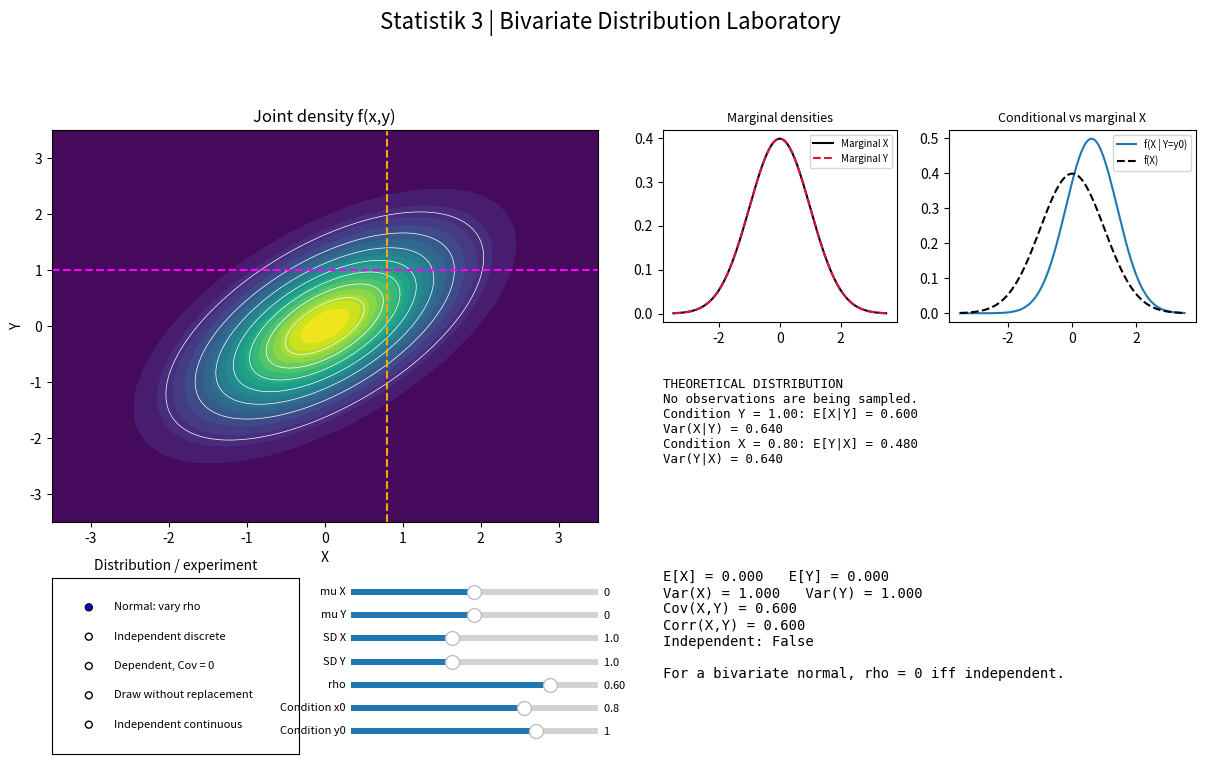

Reproduce this figure in Python.

import numpy as np
import matplotlib.pyplot as plt
from matplotlib.widgets import Slider, RadioButtons
from scipy.stats import multivariate_normal, norm

# ============================================================
# STATISTIK 3 LAB
# Joint distributions | Marginals | Conditionals | Dependence
# ============================================================

plt.rcParams["figure.figsize"] = (13, 8)
fig = plt.figure()
fig.suptitle("Statistik 3 | Bivariate Distribution Laboratory",
             fontsize=16)

# Main plots
ax_joint = fig.add_axes([0.07, 0.34, 0.42, 0.49])
ax_marg = fig.add_axes([0.54, 0.59, 0.18, 0.24])
ax_cond = fig.add_axes([0.76, 0.59, 0.19, 0.24])
ax_sample = fig.add_axes([0.54, 0.34, 0.41, 0.19])
ax_info = fig.add_axes([0.54, 0.04, 0.41, 0.24])
ax_info.axis("off")

# Scenario selector
ax_mode = fig.add_axes([0.07, 0.05, 0.19, 0.22])
ax_mode.set_title("Distribution / experiment", fontsize=10)

modes = [
    "Normal: vary rho",
    "Independent discrete",
    "Dependent, Cov = 0",
    "Draw without replacement",
    "Independent continuous",
]
radio = RadioButtons(ax_mode, modes, active=0)
for label in radio.labels:
    label.set_fontsize(8)

# Parameter sliders
slider_specs = [
    ("mux", "mu X", -2, 2, 0),
    ("muy", "mu Y", -2, 2, 0),
    ("sx", "SD X", 0.3, 2, 1),
    ("sy", "SD Y", 0.3, 2, 1),
    ("rho", "rho", -0.98, 0.98, 0.6),
    ("x0", "Condition x0", -2, 2, 0.8),
    ("y0", "Condition y0", -2, 2, 1),
]

sliders = {}
for i, (key, label, lo, hi, initial) in enumerate(slider_specs):
    a = fig.add_axes([0.30, 0.245 - i * 0.029, 0.19, 0.015])
    sliders[key] = Slider(a, label, lo, hi, valinit=initial)
    sliders[key].label.set_fontsize(8)
    sliders[key].valtext.set_fontsize(8)


def discrete_stats(x, y, P):
    """Exact population moments from a joint probability mass matrix."""
    px = P.sum(axis=1)
    py = P.sum(axis=0)

    ex = np.sum(x * px)
    ey = np.sum(y * py)
    ex2 = np.sum(x**2 * px)
    ey2 = np.sum(y**2 * py)
    exy = np.sum(P * np.outer(x, y))

    vx = ex2 - ex**2
    vy = ey2 - ey**2
    cov = exy - ex * ey
    rho = cov / np.sqrt(vx * vy) if vx * vy > 0 else np.nan

    return px, py, ex, ey, vx, vy, cov, rho


def update(_=None):
    mode = radio.value_selected

    ax_joint.clear()
    ax_marg.clear()
    ax_cond.clear()
    ax_sample.clear()
    ax_info.clear()
    ax_info.axis("off")

    mux = sliders["mux"].val
    muy = sliders["muy"].val
    sx = sliders["sx"].val
    sy = sliders["sy"].val
    rho = sliders["rho"].val
    x0 = sliders["x0"].val
    y0 = sliders["y0"].val

    # --------------------------------------------------------
    # A. CONTINUOUS BIVARIATE NORMAL
    # --------------------------------------------------------
    if mode in ["Normal: vary rho", "Independent continuous"]:
        r = 0 if mode == "Independent continuous" else rho

        cov = np.array([
            [sx**2, r*sx*sy],
            [r*sx*sy, sy**2]
        ])
        rv = multivariate_normal([mux, muy], cov)

        xs = np.linspace(mux - 3.5*sx, mux + 3.5*sx, 180)
        ys = np.linspace(muy - 3.5*sy, muy + 3.5*sy, 180)
        X, Y = np.meshgrid(xs, ys)
        Z = rv.pdf(np.dstack((X, Y)))

        px = norm.pdf(xs, mux, sx)
        py = norm.pdf(ys, muy, sy)

        # Conditional distributions
        cx = mux + r*sx/sy*(y0-muy)
        cy = muy + r*sy/sx*(x0-mux)
        csx = sx*np.sqrt(1-r**2)
        csy = sy*np.sqrt(1-r**2)

        ax_joint.contourf(X, Y, Z, levels=20, cmap="viridis")
        ax_joint.contour(X, Y, Z, levels=8, colors="white",
                         linewidths=0.5)
        ax_joint.axvline(x0, color="orange", ls="--")
        ax_joint.axhline(y0, color="magenta", ls="--")
        ax_joint.set_title("Joint density f(x,y)")
        ax_joint.set_xlabel("X")
        ax_joint.set_ylabel("Y")

        ax_marg.plot(xs, px, color="black", label="Marginal X")
        ax_marg.plot(ys, py, color="crimson", ls="--",
                     label="Marginal Y")
        ax_marg.set_title("Marginal densities", fontsize=9)
        ax_marg.legend(fontsize=7)

        ax_cond.plot(xs, norm.pdf(xs, cx, csx),
                     label="f(X | Y=y0)")
        ax_cond.plot(xs, px, "k--", label="f(X)")
        ax_cond.set_title("Conditional vs marginal X", fontsize=9)
        ax_cond.legend(fontsize=7)

        ax_sample.axis("off")
        ax_sample.text(
            0, 0.95,
            "THEORETICAL DISTRIBUTION\n"
            "No observations are being sampled.\n"
            f"Condition Y = {y0:.2f}: E[X|Y] = {cx:.3f}\n"
            f"Var(X|Y) = {csx**2:.3f}\n"
            f"Condition X = {x0:.2f}: E[Y|X] = {cy:.3f}\n"
            f"Var(Y|X) = {csy**2:.3f}",
            va="top", fontsize=9, family="monospace"
        )

        independent = np.isclose(r, 0)
        info = (
            f"E[X] = {mux:.3f}   E[Y] = {muy:.3f}\n"
            f"Var(X) = {sx**2:.3f}   Var(Y) = {sy**2:.3f}\n"
            f"Cov(X,Y) = {r*sx*sy:.3f}\n"
            f"Corr(X,Y) = {r:.3f}\n"
            f"Independent: {independent}\n\n"
            "For a bivariate normal, rho = 0 iff independent."
        )

    # --------------------------------------------------------
    # B. DISCRETE JOINT DISTRIBUTIONS
    # --------------------------------------------------------
    else:
        if mode == "Independent discrete":
            x = np.array([1, 2, 3])
            y = np.array([1, 2, 3])
            px0 = np.array([0.2, 0.5, 0.3])
            py0 = np.array([0.25, 0.5, 0.25])
            P = np.outer(px0, py0)

        elif mode == "Dependent, Cov = 0":
            # Y = 0 when X = 0; Y = 1 when X = +/-1.
            # Cov(X,Y) = 0, but X and Y are dependent.
            x = np.array([-1, 0, 1])
            y = np.array([0, 1])
            P = np.array([
                [0.25, 0.00],
                [0.50, 0.00],
                [0.00, 0.25],
            ])

        else:
            # First and second draws from {1,...,5}, without replacement
            x = np.arange(1, 6)
            y = np.arange(1, 6)
            P = np.ones((5, 5)) / 20
            np.fill_diagonal(P, 0)

        px, py, ex, ey, vx, vy, cov, r = discrete_stats(x, y, P)

        # Joint probability mass function
        im = ax_joint.imshow(P.T, origin="lower", aspect="auto",
                             cmap="viridis")
        ax_joint.set_xticks(range(len(x)), x)
        ax_joint.set_yticks(range(len(y)), y)
        ax_joint.set_xlabel("X")
        ax_joint.set_ylabel("Y")
        ax_joint.set_title("Joint mass function p(x,y)")
        for i in range(len(x)):
            for j in range(len(y)):
                ax_joint.text(i, j, f"{P[i,j]:.2f}",
                              ha="center", va="center",
                              color="white" if P[i,j] < 0.35 else "black",
                              fontsize=9)

        ax_marg.bar(x, px, alpha=0.8, label="pX")
        ax_marg.set_title("Marginal pX(x)", fontsize=9)
        ax_marg.set_xticks(x)

        # Conditional distribution X | Y = selected y
        j = int(np.argmin(abs(y - y0)))
        if py[j] > 0:
            conditional = P[:, j] / py[j]
        else:
            conditional = np.zeros(len(x))

        ax_cond.bar(x, conditional, alpha=0.8, label="p(X | Y)")
        ax_cond.set_title(f"Conditional X | Y={y[j]}", fontsize=9)
        ax_cond.set_xticks(x)
        ax_cond.set_ylim(0, 1.05)

        # Show empirical sample from the joint distribution
        rng = np.random.default_rng(42)
        pairs = [(x[i], y[j]) for i in range(len(x))
                 for j in range(len(y)) if P[i, j] > 0]
        probs = np.array([P[i, j] for i in range(len(x))
                          for j in range(len(y)) if P[i, j] > 0])
        sample_ids = rng.choice(len(pairs), size=250, p=probs)
        sample = np.array([pairs[k] for k in sample_ids])

        ax_sample.scatter(sample[:, 0], sample[:, 1],
                          alpha=0.25, s=12)
        ax_sample.set_title("250 simulated pairs (sample)", fontsize=9)
        ax_sample.set_xlabel("X")
        ax_sample.set_ylabel("Y")
        ax_sample.grid(alpha=0.2)

        independent = np.allclose(P, np.outer(px, py))
        info = (
            f"E[X] = {ex:.3f}   E[Y] = {ey:.3f}\n"
            f"Var(X) = {vx:.3f}   Var(Y) = {vy:.3f}\n"
            f"Cov(X,Y) = {cov:.3f}\n"
            f"Corr(X,Y) = {r:.3f}\n"
            f"Independent: {independent}\n\n"
            "Independence test: p(x,y) = pX(x) * pY(y)\n"
            "Zero covariance alone does not prove independence."
        )

    ax_info.text(0, 1, info, va="top", fontsize=10,
                 family="monospace")
    fig.canvas.draw_idle()


radio.on_clicked(update)
for s in sliders.values():
    s.on_changed(update)

update()
plt.show()
